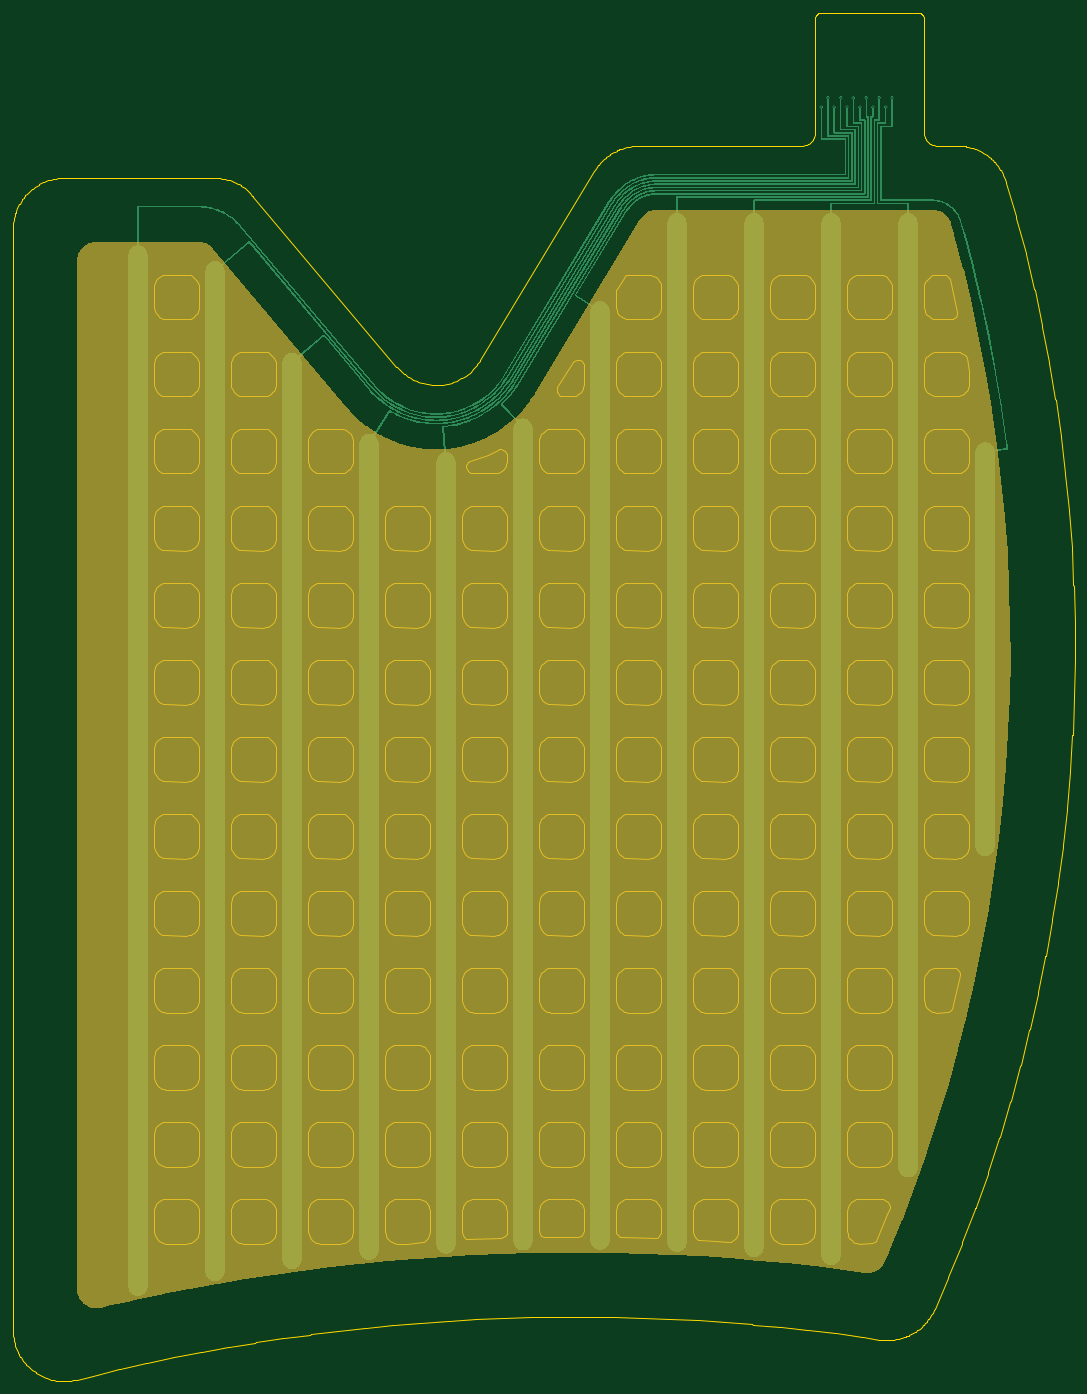
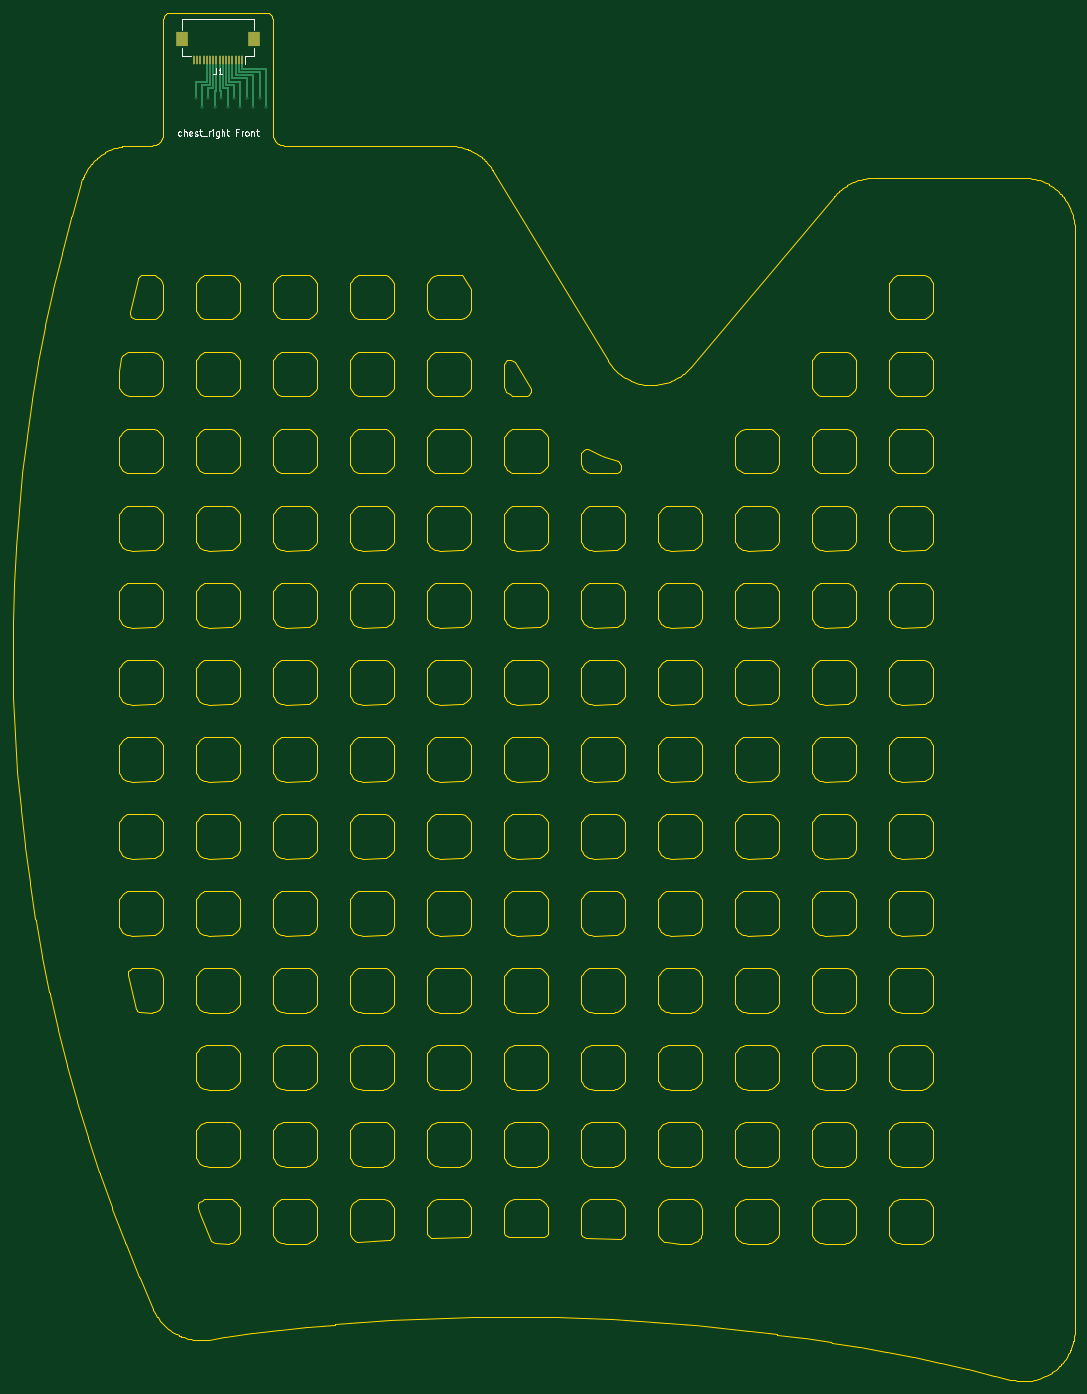
Circuit board: 11 layer files. Board 165.5 x 213.3 mm.
- bottom_copper: chest_right_Front-B_Cu.gbr (3273 bytes)
- bottom_mask: chest_right_Front-B_Mask.gbr (983 bytes)
- paste: chest_right_Front-B_Paste.gbr (978 bytes)
- bottom_silk: chest_right_Front-B_Silkscreen.gbr (7761 bytes)
- outline: chest_right_Front-Edge_Cuts.gbr (138179 bytes)
- top_copper: chest_right_Front-F_Cu.gbr (91413 bytes)
- top_mask: chest_right_Front-F_Mask.gbr (10375 bytes)
- paste: chest_right_Front-F_Paste.gbr (462 bytes)
- top_silk: chest_right_Front-F_Silkscreen.gbr (463 bytes)
- drill: chest_right_Front-NPTH.drl (264 bytes)
- drill: chest_right_Front-PTH.drl (482 bytes)

=== bottom_copper: chest_right_Front-B_Cu.gbr ===
%TF.GenerationSoftware,KiCad,Pcbnew,10.0.5*%
%TF.CreationDate,2026-10-17T17:50:50+01:00*%
%TF.ProjectId,chest_right_Front,63686573-745f-4726-9967-68745f46726f,rev?*%
%TF.SameCoordinates,Original*%
%TF.FileFunction,Copper,L2,Bot*%
%TF.FilePolarity,Positive*%
%FSLAX46Y46*%
G04 Gerber Fmt 4.6, Leading zero omitted, Abs format (unit mm)*
G04 Created by KiCad (PCBNEW 10.0.5) date 2026-10-17 17:50:50*
%MOMM*%
%LPD*%
G01*
G04 APERTURE LIST*
%TA.AperFunction,SMDPad,CuDef*%
%ADD10R,0.300000X1.300000*%
%TD*%
%TA.AperFunction,SMDPad,CuDef*%
%ADD11R,1.800000X2.200000*%
%TD*%
%TA.AperFunction,ViaPad*%
%ADD12C,0.450000*%
%TD*%
%TA.AperFunction,Conductor*%
%ADD13C,0.250000*%
%TD*%
G04 APERTURE END LIST*
D10*
X139750000Y-17350000D03*
X140250000Y-17350000D03*
X140750000Y-17350000D03*
X141250000Y-17350000D03*
X141750000Y-17350000D03*
X142250000Y-17350000D03*
X142750000Y-17350000D03*
X143250000Y-17350000D03*
X143750000Y-17350000D03*
X144250000Y-17350000D03*
X144750000Y-17350000D03*
X145250000Y-17350000D03*
X145750000Y-17350000D03*
X146250000Y-17350000D03*
X146750000Y-17350000D03*
X147250000Y-17350000D03*
D11*
X137850000Y-14100000D03*
X149150000Y-14100000D03*
D12*
X136000000Y-24750000D03*
X137000000Y-23250000D03*
X138000000Y-24750000D03*
X139000000Y-23250000D03*
X140000000Y-24750000D03*
X141000000Y-23250000D03*
X142000000Y-24750000D03*
X143000000Y-23250000D03*
X144000000Y-24750000D03*
X145000000Y-23250000D03*
X146000000Y-24750000D03*
X147000000Y-23250000D03*
D13*
X139750000Y-18750000D02*
X139750000Y-17349999D01*
X136000000Y-18750000D02*
X139750000Y-18750000D01*
X136000000Y-24750000D02*
X136000000Y-18750000D01*
X140250000Y-19250000D02*
X140250000Y-17349999D01*
X137000000Y-23250000D02*
X137000000Y-19250000D01*
X137000000Y-19250000D02*
X140250000Y-19250000D01*
X138000000Y-19750000D02*
X140750000Y-19750000D01*
X140750000Y-19750000D02*
X140750000Y-17349999D01*
X138000000Y-24750000D02*
X138000000Y-19750000D01*
X139000000Y-20250000D02*
X141250000Y-20250000D01*
X141250000Y-20250000D02*
X141250000Y-17349999D01*
X139000000Y-23250000D02*
X139000000Y-20250000D01*
X141750000Y-20750000D02*
X141750000Y-17349999D01*
X140000000Y-20750000D02*
X141750000Y-20750000D01*
X140000000Y-24750000D02*
X140000000Y-20750000D01*
X141000000Y-23250000D02*
X141000000Y-21250000D01*
X141000000Y-21250000D02*
X142250000Y-21250000D01*
X142250000Y-21250000D02*
X142250000Y-17349999D01*
X142000000Y-24750000D02*
X142000000Y-21750000D01*
X142750000Y-21750000D02*
X142750000Y-17349999D01*
X142000000Y-21750000D02*
X142750000Y-21750000D01*
X143000000Y-23250000D02*
X143000000Y-22250000D01*
X143000000Y-22250000D02*
X143250000Y-22250000D01*
X143250000Y-22250000D02*
X143250000Y-17349999D01*
X144000000Y-24750000D02*
X144000000Y-22250000D01*
X144000000Y-22250000D02*
X143750000Y-22250000D01*
X143750000Y-22250000D02*
X143750000Y-17349999D01*
X144250000Y-21750000D02*
X144250000Y-17349999D01*
X145000000Y-21750000D02*
X144250000Y-21750000D01*
X145000000Y-23250000D02*
X145000000Y-21750000D01*
X144750000Y-21250000D02*
X144750000Y-17349999D01*
X146000000Y-21250000D02*
X144750000Y-21250000D01*
X146000000Y-24750000D02*
X146000000Y-21250000D01*
X147000000Y-23250000D02*
X147000000Y-20750000D01*
X147000000Y-20750000D02*
X145250000Y-20750000D01*
X145250000Y-20750000D02*
X145250000Y-17349999D01*
M02*

=== bottom_mask: chest_right_Front-B_Mask.gbr ===
%TF.GenerationSoftware,KiCad,Pcbnew,10.0.5*%
%TF.CreationDate,2026-10-17T17:50:50+01:00*%
%TF.ProjectId,chest_right_Front,63686573-745f-4726-9967-68745f46726f,rev?*%
%TF.SameCoordinates,Original*%
%TF.FileFunction,Soldermask,Bot*%
%TF.FilePolarity,Negative*%
%FSLAX46Y46*%
G04 Gerber Fmt 4.6, Leading zero omitted, Abs format (unit mm)*
G04 Created by KiCad (PCBNEW 10.0.5) date 2026-10-17 17:50:50*
%MOMM*%
%LPD*%
G01*
G04 APERTURE LIST*
%ADD10R,0.300000X1.300000*%
%ADD11R,1.800000X2.200000*%
G04 APERTURE END LIST*
D10*
X139750000Y-17350000D03*
X140250000Y-17350000D03*
X140750000Y-17350000D03*
X141250000Y-17350000D03*
X141750000Y-17350000D03*
X142250000Y-17350000D03*
X142750000Y-17350000D03*
X143250000Y-17350000D03*
X143750000Y-17350000D03*
X144250000Y-17350000D03*
X144750000Y-17350000D03*
X145250000Y-17350000D03*
X145750000Y-17350000D03*
X146250000Y-17350000D03*
X146750000Y-17350000D03*
X147250000Y-17350000D03*
D11*
X137850000Y-14100000D03*
X149150000Y-14100000D03*
M02*

=== paste: chest_right_Front-B_Paste.gbr ===
%TF.GenerationSoftware,KiCad,Pcbnew,10.0.5*%
%TF.CreationDate,2026-10-17T17:50:50+01:00*%
%TF.ProjectId,chest_right_Front,63686573-745f-4726-9967-68745f46726f,rev?*%
%TF.SameCoordinates,Original*%
%TF.FileFunction,Paste,Bot*%
%TF.FilePolarity,Positive*%
%FSLAX46Y46*%
G04 Gerber Fmt 4.6, Leading zero omitted, Abs format (unit mm)*
G04 Created by KiCad (PCBNEW 10.0.5) date 2026-10-17 17:50:50*
%MOMM*%
%LPD*%
G01*
G04 APERTURE LIST*
%ADD10R,0.300000X1.300000*%
%ADD11R,1.800000X2.200000*%
G04 APERTURE END LIST*
D10*
X139750000Y-17350000D03*
X140250000Y-17350000D03*
X140750000Y-17350000D03*
X141250000Y-17350000D03*
X141750000Y-17350000D03*
X142250000Y-17350000D03*
X142750000Y-17350000D03*
X143250000Y-17350000D03*
X143750000Y-17350000D03*
X144250000Y-17350000D03*
X144750000Y-17350000D03*
X145250000Y-17350000D03*
X145750000Y-17350000D03*
X146250000Y-17350000D03*
X146750000Y-17350000D03*
X147250000Y-17350000D03*
D11*
X137850000Y-14100000D03*
X149150000Y-14100000D03*
M02*

=== bottom_silk: chest_right_Front-B_Silkscreen.gbr (7761 bytes, source omitted) ===
=== outline: chest_right_Front-Edge_Cuts.gbr (138179 bytes, source omitted) ===
=== top_copper: chest_right_Front-F_Cu.gbr (91413 bytes, source omitted) ===
=== top_mask: chest_right_Front-F_Mask.gbr (10375 bytes, source omitted) ===
=== paste: chest_right_Front-F_Paste.gbr ===
%TF.GenerationSoftware,KiCad,Pcbnew,10.0.5*%
%TF.CreationDate,2026-10-17T17:50:50+01:00*%
%TF.ProjectId,chest_right_Front,63686573-745f-4726-9967-68745f46726f,rev?*%
%TF.SameCoordinates,Original*%
%TF.FileFunction,Paste,Top*%
%TF.FilePolarity,Positive*%
%FSLAX46Y46*%
G04 Gerber Fmt 4.6, Leading zero omitted, Abs format (unit mm)*
G04 Created by KiCad (PCBNEW 10.0.5) date 2026-10-17 17:50:50*
%MOMM*%
%LPD*%
G01*
G04 APERTURE LIST*
G04 APERTURE END LIST*
M02*

=== top_silk: chest_right_Front-F_Silkscreen.gbr ===
%TF.GenerationSoftware,KiCad,Pcbnew,10.0.5*%
%TF.CreationDate,2026-10-17T17:50:50+01:00*%
%TF.ProjectId,chest_right_Front,63686573-745f-4726-9967-68745f46726f,rev?*%
%TF.SameCoordinates,Original*%
%TF.FileFunction,Legend,Top*%
%TF.FilePolarity,Positive*%
%FSLAX46Y46*%
G04 Gerber Fmt 4.6, Leading zero omitted, Abs format (unit mm)*
G04 Created by KiCad (PCBNEW 10.0.5) date 2026-10-17 17:50:50*
%MOMM*%
%LPD*%
G01*
G04 APERTURE LIST*
G04 APERTURE END LIST*
M02*

=== drill: chest_right_Front-NPTH.drl ===
M48
; DRILL file KiCad 10.0.5 date 2026-10-17T17:50:50
; FORMAT={-:-/ absolute / metric / decimal}
; #@! TF.CreationDate,2026-10-17T17:50:50+01:00
; #@! TF.GenerationSoftware,Kicad,Pcbnew,10.0.5
; #@! TF.FileFunction,NonPlated,1,2,NPTH
FMAT,2
METRIC
%
G90
G05
M30

=== drill: chest_right_Front-PTH.drl ===
M48
; DRILL file KiCad 10.0.5 date 2026-10-17T17:50:50
; FORMAT={-:-/ absolute / metric / decimal}
; #@! TF.CreationDate,2026-10-17T17:50:50+01:00
; #@! TF.GenerationSoftware,Kicad,Pcbnew,10.0.5
; #@! TF.FileFunction,Plated,1,2,PTH
FMAT,2
METRIC
; #@! TA.AperFunction,Plated,PTH,ViaDrill
T1C0.200
%
G90
G05
T1
X136.0Y-24.75
X137.0Y-23.25
X138.0Y-24.75
X139.0Y-23.25
X140.0Y-24.75
X141.0Y-23.25
X142.0Y-24.75
X143.0Y-23.25
X144.0Y-24.75
X145.0Y-23.25
X146.0Y-24.75
X147.0Y-23.25
M30
